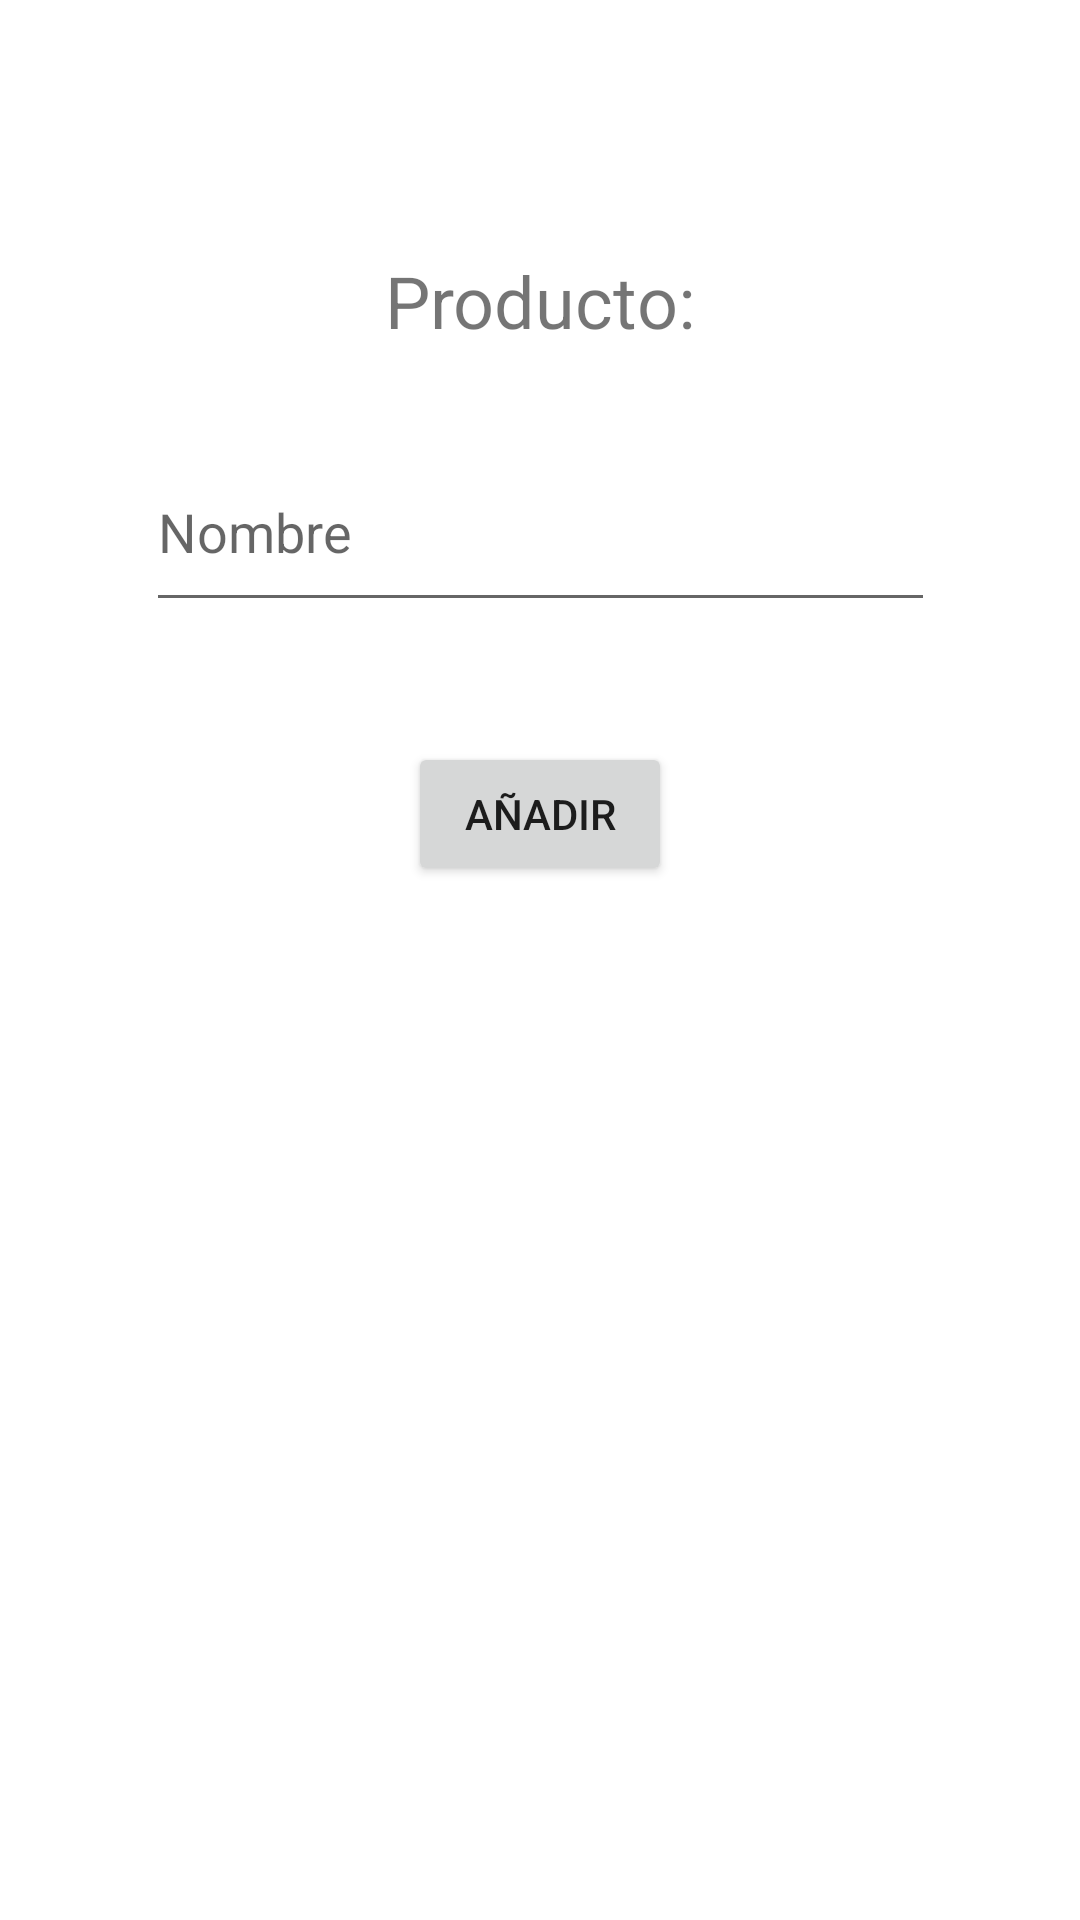

Layout XML and referenced resources for this Android screen:
<!-- AndroidManifest.xml: application theme Theme.PracticaFinal -->
<!-- res/layout/add_item.xml -->
<?xml version="1.0" encoding="utf-8"?>
<androidx.constraintlayout.widget.ConstraintLayout xmlns:android="http://schemas.android.com/apk/res/android"
    xmlns:app="http://schemas.android.com/apk/res-auto"
    xmlns:tools="http://schemas.android.com/tools"
    android:layout_width="match_parent"
    android:layout_height="match_parent">

    <TextView
        android:id="@+id/tvProducto"
        android:layout_width="wrap_content"
        android:layout_height="wrap_content"
        android:layout_marginTop="84dp"
        android:text="Producto:"
        android:textSize="24sp"
        app:layout_constraintEnd_toEndOf="parent"
        app:layout_constraintStart_toStartOf="parent"
        app:layout_constraintTop_toTopOf="parent" />

    <EditText
        android:id="@+id/etNombre"
        android:layout_width="263dp"
        android:layout_height="63dp"
        android:layout_marginTop="28dp"
        android:autofillHints="Nombre"
        android:ems="10"
        android:hint="Nombre"
        android:inputType="textPersonName"
        app:layout_constraintEnd_toEndOf="parent"
        app:layout_constraintStart_toStartOf="parent"
        app:layout_constraintTop_toBottomOf="@+id/tvProducto" />



    <Button
        android:id="@+id/btnAdd"
        android:layout_width="wrap_content"
        android:layout_height="wrap_content"
        android:layout_marginTop="40dp"
        android:onClick="anyadirListaProducto"
        android:text="Añadir"
        app:layout_constraintEnd_toEndOf="parent"
        app:layout_constraintStart_toStartOf="parent"
        app:layout_constraintTop_toBottomOf="@+id/etNombre" />
</androidx.constraintlayout.widget.ConstraintLayout>
<!-- resources referenced by this layout -->
<resources>
  <style name="Theme.PracticaFinal" parent="Theme.MaterialComponents.DayNight.DarkActionBar">
          
          <item name="colorPrimary">@color/purple_500</item>
          <item name="colorPrimaryVariant">@color/purple_700</item>
          <item name="colorOnPrimary">@color/white</item>
          
          <item name="colorSecondary">@color/teal_200</item>
          <item name="colorSecondaryVariant">@color/teal_700</item>
          <item name="colorOnSecondary">@color/black</item>
          
          <item name="android:statusBarColor">?attr/colorPrimaryVariant</item>
          
      </style>
  <!-- not gathered from this repository: default colours our renderer supplied (Android Studio template values) -->
  <color name="purple_500">#FF6200EE</color>
  <color name="purple_700">#FF3700B3</color>
  <color name="teal_200">#FF03DAC5</color>
  <color name="teal_700">#FF018786</color>
  <color name="black">#FF000000</color>
  <color name="white">#FFFFFFFF</color>
</resources>
